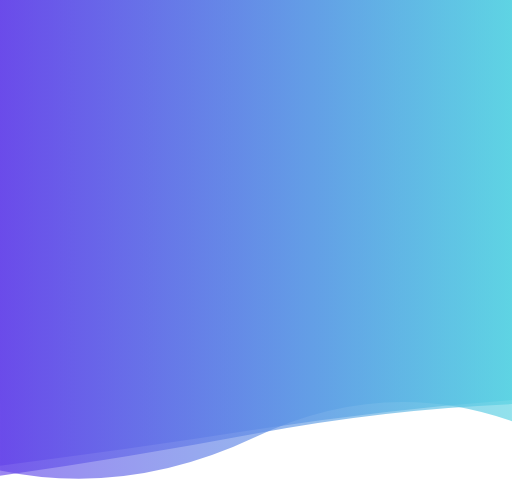
t = 0.00 s
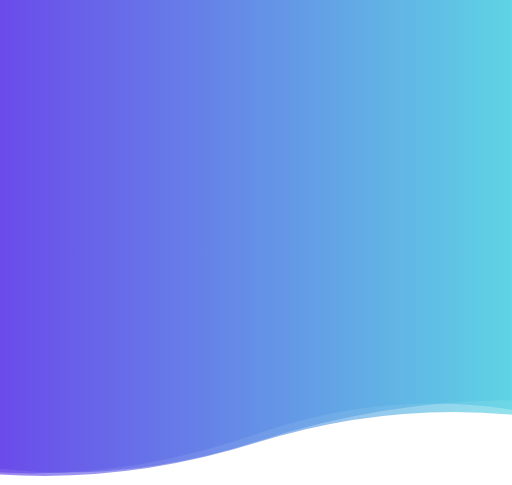
t = 1.67 s
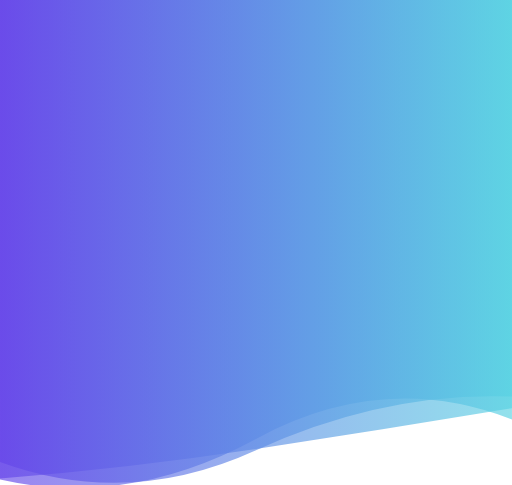
t = 3.33 s
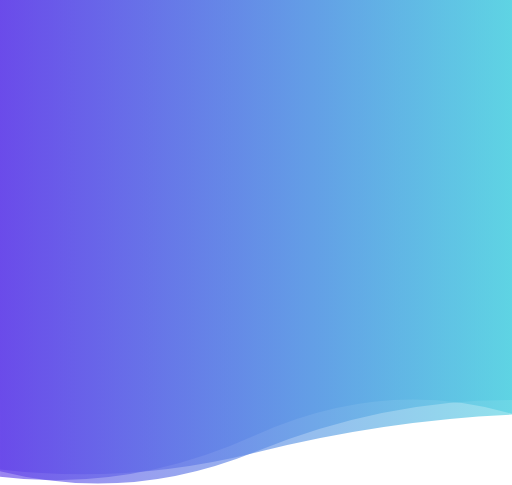
t = 5.00 s
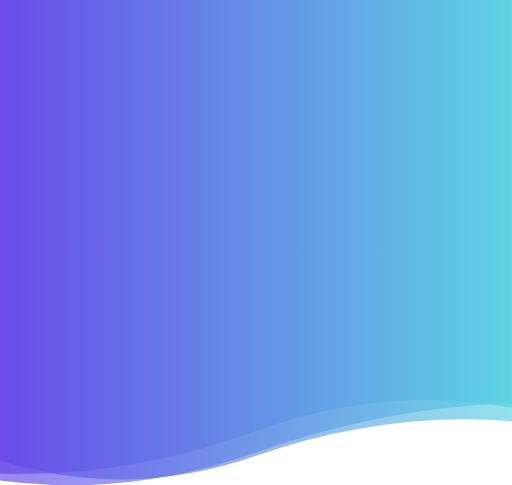
t = 6.67 s
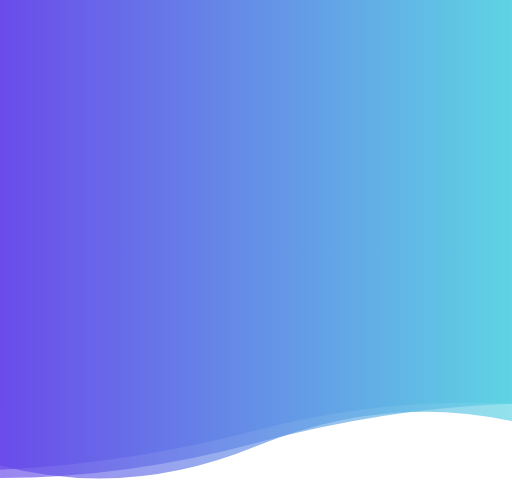
t = 8.34 s

The animated SVG that drew these frames (rendered in a browser with its animation timeline set to each time). Animation: 3 SMIL elements (animate=3); one cycle of 10.00 s, repeats indefinitely.

<svg xmlns="http://www.w3.org/2000/svg" xmlns:xlink="http://www.w3.org/1999/xlink" style="margin:auto;background:#ffffff;display:block;z-index:1;position:relative" width="380" height="360" preserveAspectRatio="xMidYMid" viewBox="0 0 380 360">
<g transform=""><linearGradient id="lg-0.017653186711564572" x1="0" x2="1" y1="0" y2="0">
  <stop stop-color="#6443e9" offset="0"></stop>
  <stop stop-color="#57d2e2" offset="1"></stop>
</linearGradient><path d="" fill="url(#lg-0.017653186711564572)" opacity="0.65">
  <animate attributeName="d" dur="10s" repeatCount="indefinite" keyTimes="0;0.333;0.667;1" calcmod="spline" keySplines="0.2 0 0.2 1;0.2 0 0.2 1;0.2 0 0.2 1" begin="0s" values="M0 0L 0 345.6197396518245Q 95 333.7725334908531  190 318.88657995697855T 380 296.92475387481227L 380 0 Z;M0 0L 0 355.98295806988557Q 95 377.21308300225877  190 325.7715408322844T 380 311.4281085417116L 380 0 Z;M0 0L 0 351.5892059582715Q 95 354.5596907137253  190 320.0215412819417T 380 302.75146457181125L 380 0 Z;M0 0L 0 345.6197396518245Q 95 333.7725334908531  190 318.88657995697855T 380 296.92475387481227L 380 0 Z"></animate>
</path><path d="" fill="url(#lg-0.017653186711564572)" opacity="0.65">
  <animate attributeName="d" dur="10s" repeatCount="indefinite" keyTimes="0;0.333;0.667;1" calcmod="spline" keySplines="0.2 0 0.2 1;0.2 0 0.2 1;0.2 0 0.2 1" begin="-3.3333333333333335s" values="M0 0L 0 356.6393410361688Q 95 369.56473637491183  190 335.92282090451215T 380 299.3615398251975L 380 0 Z;M0 0L 0 353.15042001786315Q 95 339.5281164545315  190 321.74040285782445T 380 299.9547870798299L 380 0 Z;M0 0L 0 342.86941658694707Q 95 377.74680834863256  190 334.20657859964876T 380 294.37011429813157L 380 0 Z;M0 0L 0 356.6393410361688Q 95 369.56473637491183  190 335.92282090451215T 380 299.3615398251975L 380 0 Z"></animate>
</path><path d="" fill="url(#lg-0.017653186711564572)" opacity="0.65">
  <animate attributeName="d" dur="10s" repeatCount="indefinite" keyTimes="0;0.333;0.667;1" calcmod="spline" keySplines="0.2 0 0.2 1;0.2 0 0.2 1;0.2 0 0.2 1" begin="-6.666666666666667s" values="M0 0L 0 355.11854792268554Q 95 347.6637869322005  190 333.26110294467503T 380 302.99249544480875L 380 0 Z;M0 0L 0 341.83260808511045Q 95 371.54057149883664  190 338.3480196128302T 380 312.51885002571345L 380 0 Z;M0 0L 0 349.19656360356623Q 95 369.21940955915494  190 324.20932558189344T 380 312.67126474785425L 380 0 Z;M0 0L 0 355.11854792268554Q 95 347.6637869322005  190 333.26110294467503T 380 302.99249544480875L 380 0 Z"></animate>
</path></g>
</svg>
